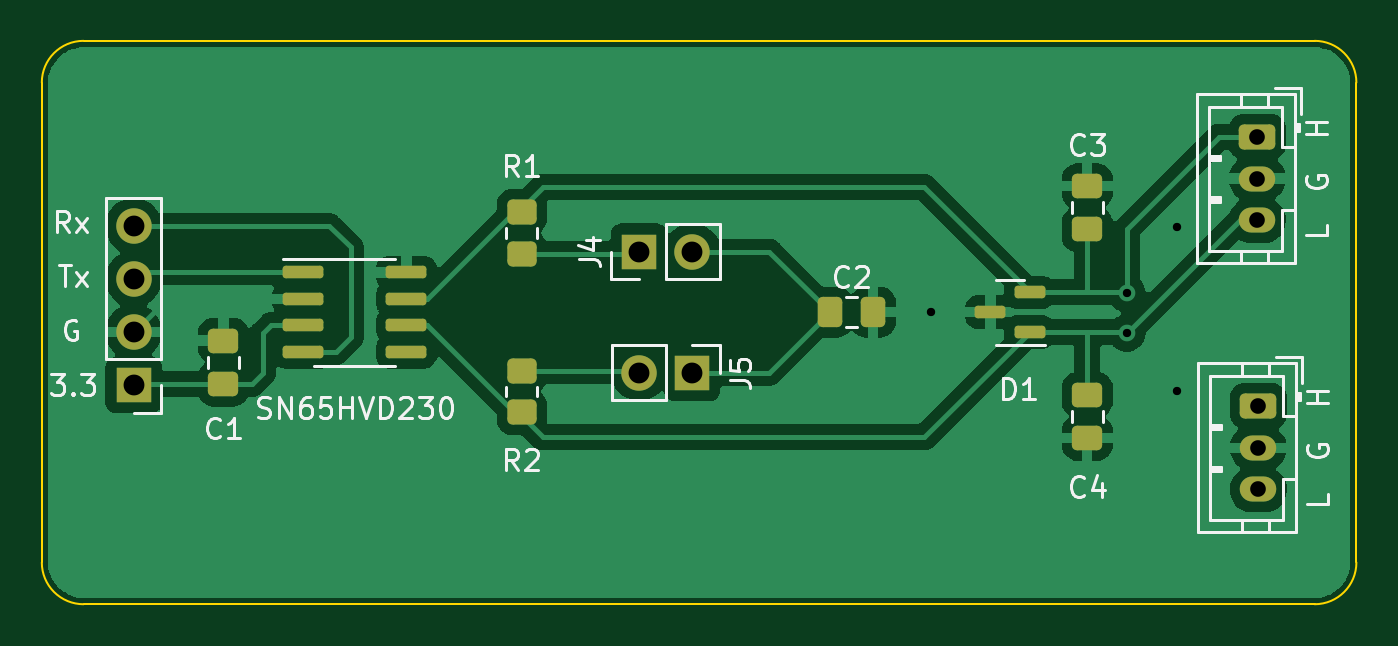
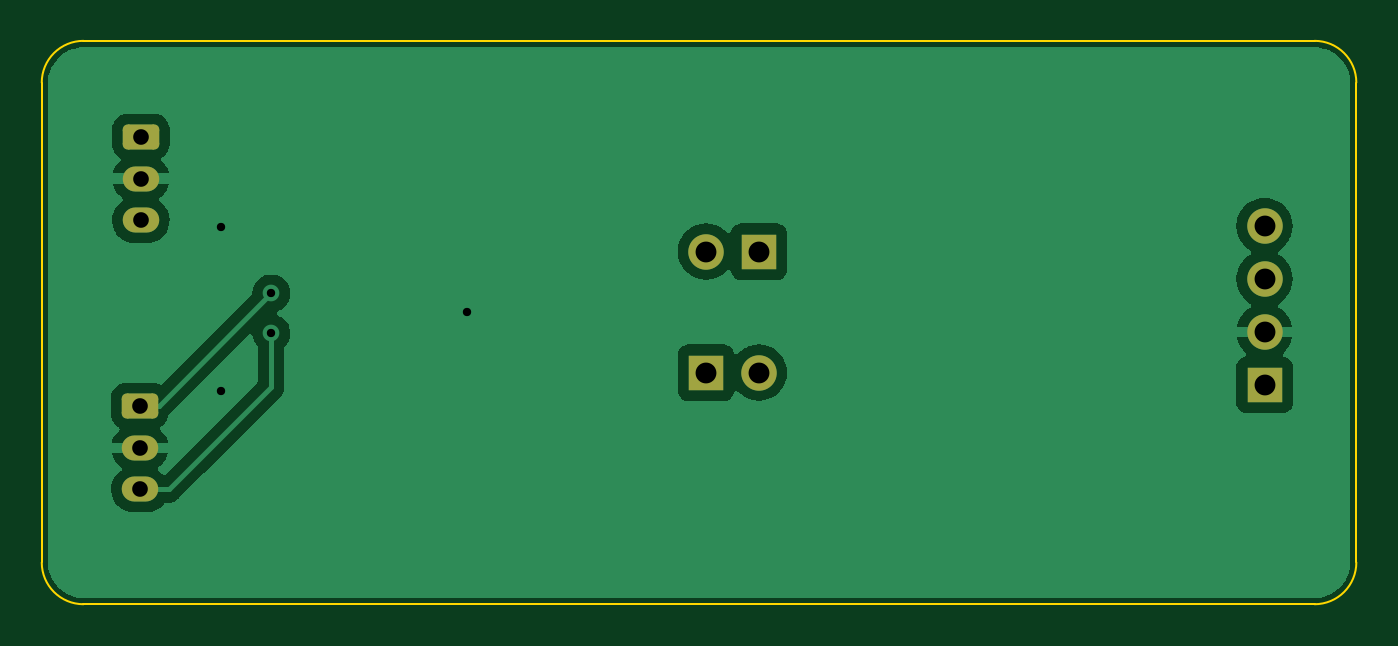
Circuit board: 11 layer files. Board 63.0 x 27.0 mm.
- bottom_copper: CAN_transceiver_module-B_Cu.gbl (26569 bytes)
- bottom_mask: CAN_transceiver_module-B_Mask.gbs (1656 bytes)
- paste: CAN_transceiver_module-B_Paste.gbp (515 bytes)
- bottom_silk: CAN_transceiver_module-B_Silkscreen.gbo (1666 bytes)
- outline: CAN_transceiver_module-Edge_Cuts.gm1 (1053 bytes)
- top_copper: CAN_transceiver_module-F_Cu.gtl (58569 bytes)
- top_mask: CAN_transceiver_module-F_Mask.gts (3020 bytes)
- paste: CAN_transceiver_module-F_Paste.gtp (2424 bytes)
- top_silk: CAN_transceiver_module-F_Silkscreen.gto (28264 bytes)
- drill: CAN_transceiver_module-NPTH.drl (293 bytes)
- drill: CAN_transceiver_module-PTH.drl (734 bytes)

=== bottom_copper: CAN_transceiver_module-B_Cu.gbl (26569 bytes, source omitted) ===
=== bottom_mask: CAN_transceiver_module-B_Mask.gbs (1656 bytes, source withheld) ===
=== paste: CAN_transceiver_module-B_Paste.gbp ===
G04 #@! TF.GenerationSoftware,KiCad,Pcbnew,7.0.9-1.fc39*
G04 #@! TF.CreationDate,2023-11-14T16:09:12+02:00*
G04 #@! TF.ProjectId,CAN_transceiver_module,43414e5f-7472-4616-9e73-636569766572,v1.0*
G04 #@! TF.SameCoordinates,Original*
G04 #@! TF.FileFunction,Paste,Bot*
G04 #@! TF.FilePolarity,Positive*
%FSLAX46Y46*%
G04 Gerber Fmt 4.6, Leading zero omitted, Abs format (unit mm)*
G04 Created by KiCad (PCBNEW 7.0.9-1.fc39) date 2023-11-14 16:09:12*
%MOMM*%
%LPD*%
G01*
G04 APERTURE LIST*
G04 APERTURE END LIST*
M02*

=== bottom_silk: CAN_transceiver_module-B_Silkscreen.gbo (1666 bytes, source withheld) ===
=== outline: CAN_transceiver_module-Edge_Cuts.gm1 ===
G04 #@! TF.GenerationSoftware,KiCad,Pcbnew,7.0.9-1.fc39*
G04 #@! TF.CreationDate,2023-11-14T16:09:12+02:00*
G04 #@! TF.ProjectId,CAN_transceiver_module,43414e5f-7472-4616-9e73-636569766572,v1.0*
G04 #@! TF.SameCoordinates,Original*
G04 #@! TF.FileFunction,Profile,NP*
%FSLAX46Y46*%
G04 Gerber Fmt 4.6, Leading zero omitted, Abs format (unit mm)*
G04 Created by KiCad (PCBNEW 7.0.9-1.fc39) date 2023-11-14 16:09:12*
%MOMM*%
%LPD*%
G01*
G04 APERTURE LIST*
G04 #@! TA.AperFunction,Profile*
%ADD10C,0.100000*%
G04 #@! TD*
G04 APERTURE END LIST*
D10*
X99000000Y-87000000D02*
G75*
G03*
X97000000Y-89000000I0J-2000000D01*
G01*
X160000000Y-89000000D02*
G75*
G03*
X158000000Y-87000000I-2000000J0D01*
G01*
X99000000Y-87000000D02*
X158000000Y-87000000D01*
X97000000Y-112000000D02*
G75*
G03*
X99000000Y-114000000I2000000J0D01*
G01*
X97000000Y-112000000D02*
X97000000Y-89000000D01*
X158000000Y-114000000D02*
G75*
G03*
X160000000Y-112000000I0J2000000D01*
G01*
X160000000Y-89000000D02*
X160000000Y-112000000D01*
X158000000Y-114000000D02*
X99000000Y-114000000D01*
M02*

=== top_copper: CAN_transceiver_module-F_Cu.gtl (58569 bytes, source omitted) ===
=== top_mask: CAN_transceiver_module-F_Mask.gts (3020 bytes, source withheld) ===
=== paste: CAN_transceiver_module-F_Paste.gtp (2424 bytes, source withheld) ===
=== top_silk: CAN_transceiver_module-F_Silkscreen.gto (28264 bytes, source omitted) ===
=== drill: CAN_transceiver_module-NPTH.drl ===
M48
; DRILL file {KiCad 7.0.9-1.fc39} date Tue 14 Nov 2023 04:10:31 PM EET
; FORMAT={-:-/ absolute / metric / decimal}
; #@! TF.CreationDate,2023-11-14T16:10:31+02:00
; #@! TF.GenerationSoftware,Kicad,Pcbnew,7.0.9-1.fc39
; #@! TF.FileFunction,NonPlated,1,2,NPTH
FMAT,2
METRIC
%
G90
G05
T0
M30

=== drill: CAN_transceiver_module-PTH.drl ===
M48
; DRILL file {KiCad 7.0.9-1.fc39} date Tue 14 Nov 2023 04:10:31 PM EET
; FORMAT={-:-/ absolute / metric / decimal}
; #@! TF.CreationDate,2023-11-14T16:10:31+02:00
; #@! TF.GenerationSoftware,Kicad,Pcbnew,7.0.9-1.fc39
; #@! TF.FileFunction,Plated,1,2,PTH
FMAT,2
METRIC
; #@! TA.AperFunction,Plated,PTH,ViaDrill
T1C0.400
; #@! TA.AperFunction,Plated,PTH,ComponentDrill
T2C0.750
; #@! TA.AperFunction,Plated,PTH,ComponentDrill
T3C1.000
%
G90
G05
T1
X139.6Y-100.0
X149.0Y-99.1
X149.0Y-101.0
X151.4Y-95.9
X151.4Y-103.8
T2
X155.25Y-91.6
X155.25Y-93.6
X155.25Y-95.6
X155.3Y-104.5
X155.3Y-106.5
X155.3Y-108.5
T3
X101.4Y-95.88
X101.4Y-98.42
X101.4Y-100.96
X101.4Y-103.5
X125.625Y-97.1
X125.635Y-102.9
X128.165Y-97.1
X128.175Y-102.9
T0
M30

